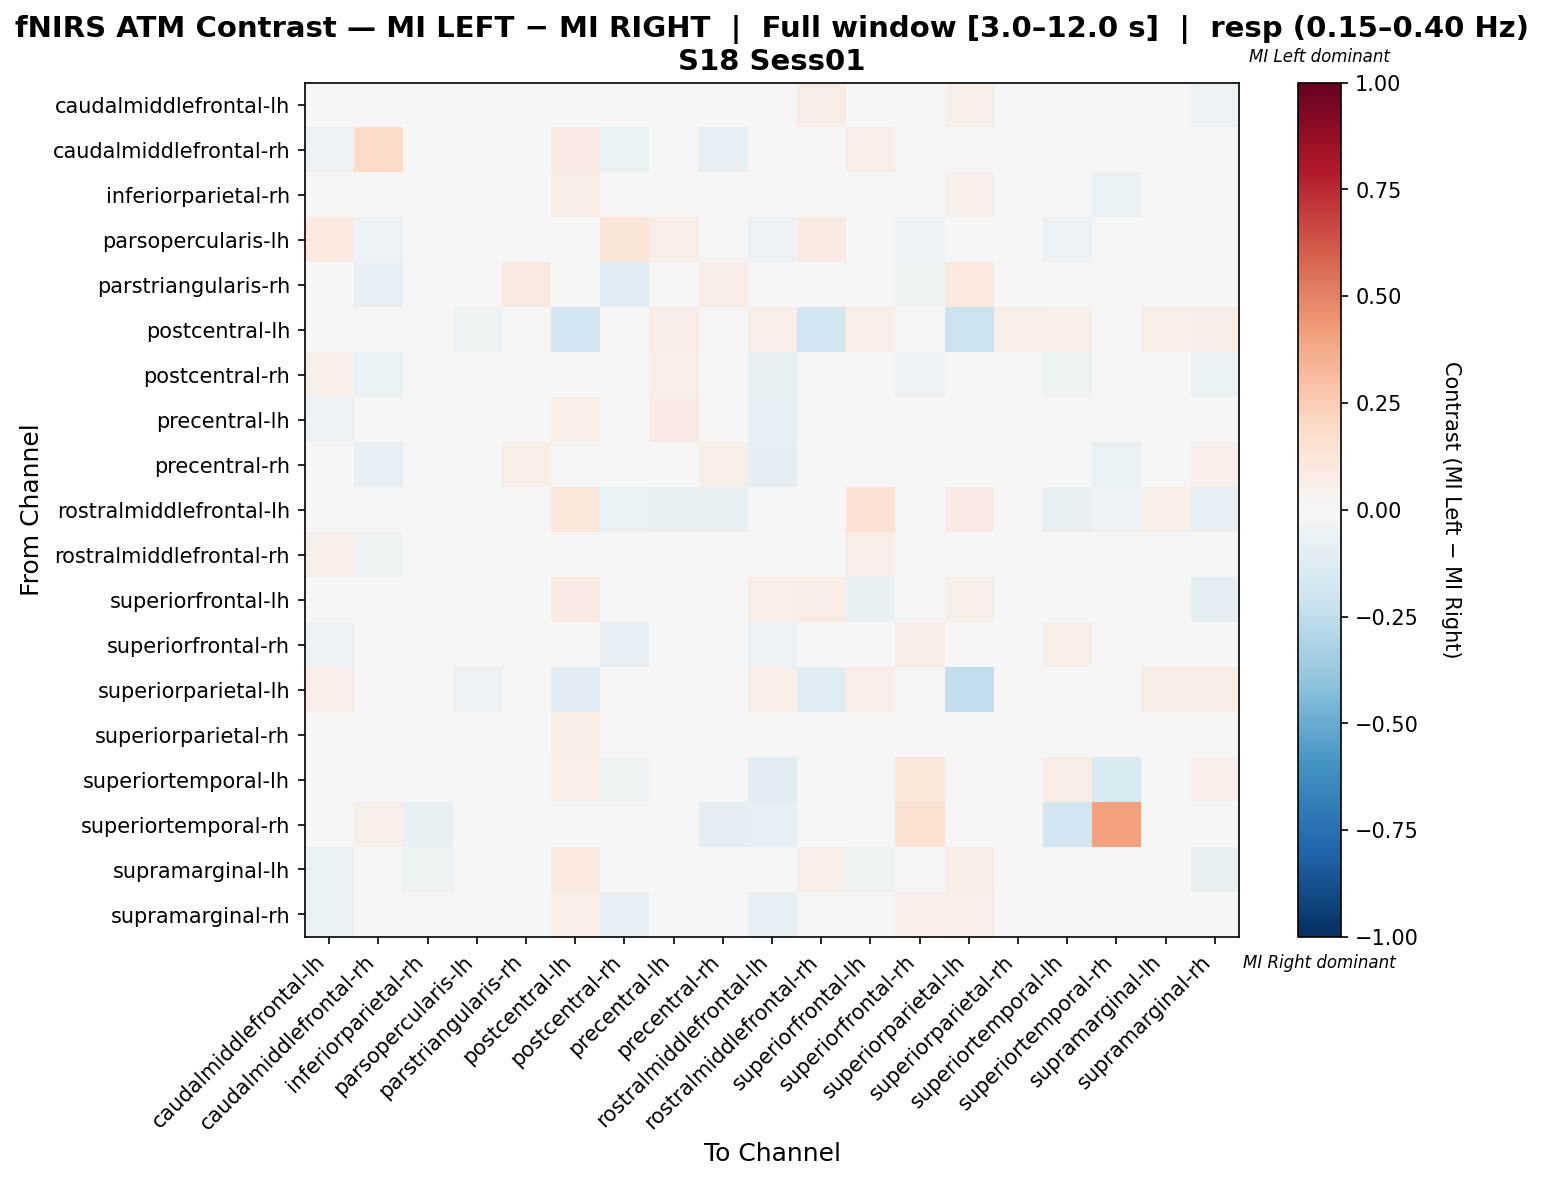

Values plotted in this chart, from the file beside it:
, caudalmiddlefrontal-lh, caudalmiddlefrontal-rh, inferiorparietal-rh, parsopercularis-lh, parstriangularis-rh, postcentral-lh, postcentral-rh, precentral-lh, precentral-rh, rostralmiddlefrontal-lh, rostralmiddlefrontal-rh, superiorfrontal-lh, superiorfrontal-rh, superiorparietal-lh, superiorparietal-rh, superiortemporal-lh, superiortemporal-rh, supramarginal-lh, supramarginal-rh
caudalmiddlefrontal-lh, 0.03585, -0.04795, -0.008118, 0.02816, 0.01235, 0.04938, 0.04668, -0.02046, -0.02258, -0.001945, 0.07069, 0.02275, -0.0411, 0.05556, -0.02664, -0.04177, -0.03425, -0.02046, -0.05615
caudalmiddlefrontal-rh, -0.05738, 0.1903, -0.04098, -0.03279, -0.03279, 0.08108, -0.06557, -0.01152, -0.07953, -0.0144, -0.04098, 0.06757, 0.03965, 0.0, -0.02215, 0.03434, -0.02503, 0.04054, -0.03035
inferiorparietal-rh, -0.03301, -0.03497, -0.02573, -0.01399, 0.0, 0.07376, 0.007067, 0.003681, -0.01384, -0.02775, 0.01767, -0.01204, 0.02812, 0.05271, 0.03187, 0.0124, -0.06294, -0.01377, 0.01075
parsopercularis-lh, 0.09395, -0.05882, -0.01471, -0.01389, 0.01389, 0.0, 0.1234, 0.06618, -0.03105, -0.05882, 0.09232, -0.01879, -0.05882, -0.01471, -0.02941, -0.05882, -0.04412, 0.02778, -0.01552
parstriangularis-rh, 0.0, -0.07843, 0.0, 0.0, 0.08627, 0.0, -0.1206, 0.01078, 0.07647, 0.0, 0.0, 0.0, -0.05392, 0.1, 0.0, 0.0, 0.0, 0.0, -0.02059
postcentral-lh, 0.04831, 0.02899, 0.04399, -0.05263, 0.0, -0.195, 0.009662, 0.07246, 0.02899, 0.0628, -0.1885, 0.0628, 0.04831, -0.217, 0.05848, 0.05314, 0.0, 0.0628, 0.07246
postcentral-rh, 0.05452, -0.06934, 0.03129, 0.03033, -0.03564, 0.03226, 0.01551, 0.06162, -0.02192, -0.07692, 0.04646, 0.03226, -0.06176, 0.04839, 0.01468, -0.05128, -0.03419, 0.04839, -0.06465
precentral-lh, -0.05732, -0.04041, 0.0004571, 0.005394, 0.01467, 0.05988, -0.003885, 0.0804, -0.002834, -0.08397, 0.03369, -0.03817, 0.02112, 0.03593, -0.008822, 0.01678, -0.03817, -0.01422, 0.01947
precentral-rh, -0.04048, -0.08096, 0.01643, -0.02778, 0.06521, 0.04065, -0.01948, 0.01067, 0.05623, -0.09028, -0.01033, 0.0, 0.01541, 0.04878, 0.03726, -0.02066, -0.06944, 0.01626, 0.05251
rostralmiddlefrontal-lh, 0.03182, -0.03285, 0.03828, -0.02581, 0.0, 0.1092, -0.06452, -0.07742, -0.07097, 0.03454, 0.001355, 0.1442, -0.03871, 0.08403, 0.02597, -0.07742, -0.05806, 0.06018, -0.08387
rostralmiddlefrontal-rh, 0.05443, -0.05208, 0.0175, -0.01091, 0.005917, -0.03008, 0.03976, 0.03076, -0.01066, -0.02841, -0.04265, 0.05917, -0.01658, -0.02841, 0.007088, -0.004746, -0.04167, 0.04142, 0.01017
superiorfrontal-lh, -0.00787, 0.01852, -0.04475, -0.00679, 0.0, 0.08025, 0.04321, -0.04398, 0.0, 0.06713, 0.07407, -0.07083, 0.0, 0.06173, -0.03827, 0.0, 0.0, -0.04491, -0.0875
superiorfrontal-rh, -0.05932, 0.01316, 0.0327, -0.0339, -0.02386, 0.04255, -0.07904, -0.01244, -0.04063, -0.05932, -0.014, 0.0, 0.07146, 0.03546, 0.03702, 0.06125, 0.0001803, 0.0, 0.02873
superiorparietal-lh, 0.06322, 0.01149, 0.02945, -0.0625, 0.03448, -0.1049, 0.01724, 0.04598, 0.02299, 0.06322, -0.1228, 0.06322, 0.03448, -0.2464, -0.01006, 0.01149, 0.0, 0.07471, 0.07471
superiorparietal-rh, -0.04167, -0.02778, 0.01389, -0.02778, 0.0, 0.07639, -0.004167, -0.004167, 0.005556, -0.02083, -0.01389, -0.01389, 0.03056, 0.03889, 0.006944, 0.01806, -0.04861, -0.009722, 0.02222
superiortemporal-lh, -0.04575, 0.004902, 0.02243, -0.02614, 0.0, 0.06061, -0.05229, 0.03001, -0.02644, -0.1046, 0.01277, 0.0, 0.1047, 0.0, 0.03966, 0.07665, -0.1503, 0.0, 0.05377
superiortemporal-rh, -0.03759, 0.05995, -0.07519, -0.03008, 0.0, 0.0, -0.02256, -0.03759, -0.09023, -0.08271, -0.03008, 0.0, 0.1516, 0.0, -0.03312, -0.188, 0.4111, 0.0, 0.004471
supramarginal-lh, -0.06989, 0.01379, -0.05057, 0.02069, 0.0, 0.09655, 0.04138, -0.01149, 0.006897, 0.009195, 0.06207, -0.05011, 0.0, 0.07586, -0.0377, 0.0, 0.0, -0.03402, -0.07264
supramarginal-rh, -0.06711, -0.0204, 0.03302, -0.02013, -0.0002685, 0.07, -0.07909, 0.0296, -0.002114, -0.08054, 0.009866, -0.04698, 0.0546, 0.065, 0.04802, 0.03973, -0.005134, -0.02198, -0.006074
